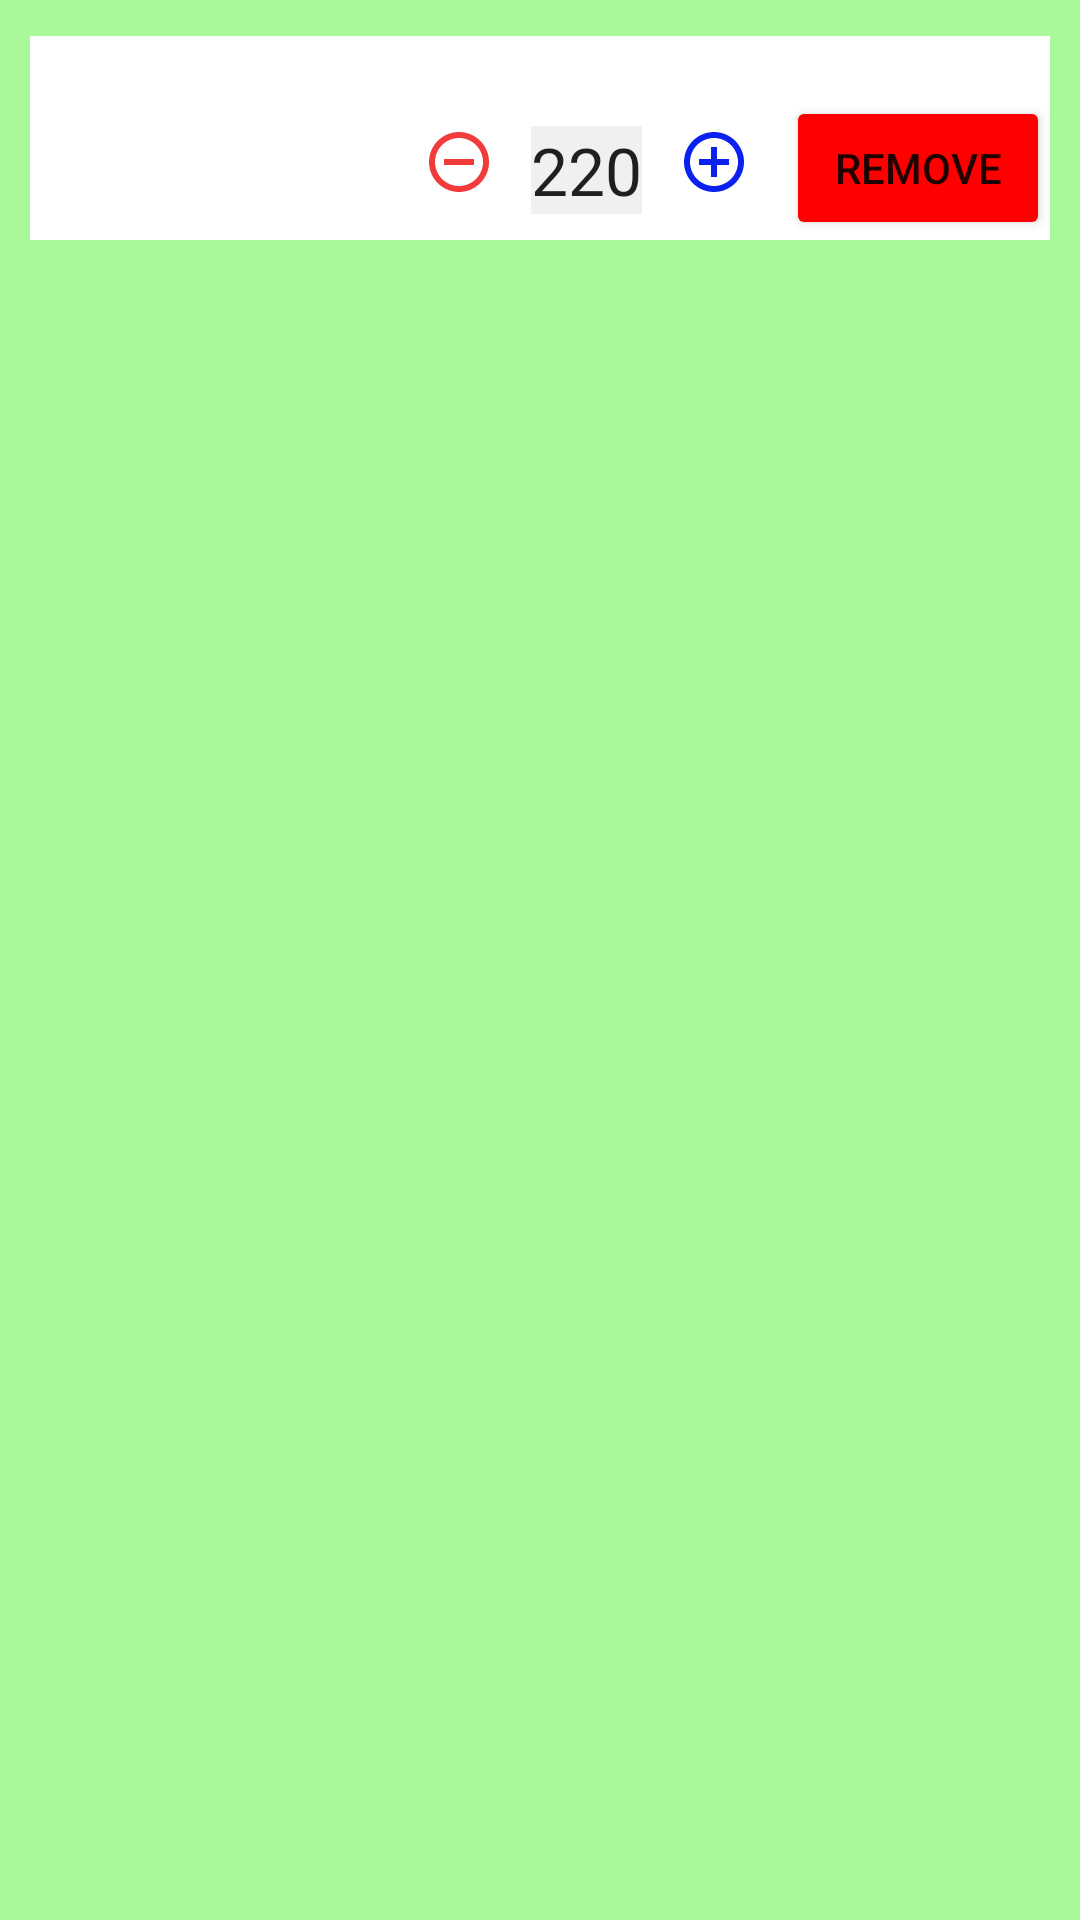

Here is an Android app screen rendered from its layout file. Give the layout XML and the strings, colors and styles it references.
<!-- AndroidManifest.xml: application theme Theme.InventoryApplication -->
<!-- res/layout/fragment_item.xml -->
<?xml version="1.0" encoding="utf-8"?>
<androidx.constraintlayout.widget.ConstraintLayout xmlns:android="http://schemas.android.com/apk/res/android"
    xmlns:app="http://schemas.android.com/apk/res-auto"
    xmlns:tools="http://schemas.android.com/tools"
    android:id="@+id/dialog_fragment"
    android:layout_width="match_parent"
    android:layout_height="match_parent"
    tools:context=".ItemsActivity"
    style="@style/Background">

    <androidx.constraintlayout.widget.ConstraintLayout xmlns:android="http://schemas.android.com/apk/res/android"
        xmlns:app="http://schemas.android.com/apk/res-auto"
        android:id="@+id/item_fragment"
        android:layout_width="match_parent"
        android:layout_height="wrap_content"
        app:layout_constraintTop_toTopOf="parent"
        android:layout_marginLeft="10dp"
        android:layout_marginRight="10dp"
        android:layout_marginTop="12dp"
        android:background="@color/white">

        <TextView
            android:id="@+id/ItemNo"
            android:layout_width="wrap_content"
            android:layout_height="wrap_content"
            app:layout_constraintLeft_toLeftOf="parent"
            app:layout_constraintTop_toTopOf="parent"
            android:layout_marginTop="30dp"
            android:layout_marginLeft="15dp"

            android:textSize="18sp"
            android:textColor="@color/black"
            android:textStyle="bold"/>

        <TextView
            android:id="@+id/ItemName"
            android:layout_width="wrap_content"
            android:layout_height="wrap_content"
            app:layout_constraintLeft_toRightOf="@+id/ItemNo"
            app:layout_constraintRight_toLeftOf="@+id/ItemQuantity"
            app:layout_constraintTop_toTopOf="parent"
            android:layout_marginTop="30dp"
            android:layout_marginRight="20dp"
            android:maxEms="5"
            android:ellipsize="marquee"
            android:maxLines="1"
            android:textSize="22sp"
            android:textStyle="bold" />

        <ImageButton
            android:id="@+id/minus"
            app:borderWidth="0dp"
            android:elevation="0dp"
            app:elevation="0dp"
            android:layout_width="wrap_content"
            android:layout_height="wrap_content"
            app:layout_constraintRight_toLeftOf="@+id/ItemQuantity"
            app:layout_constraintTop_toTopOf="parent"

            android:layout_marginTop="20dp"
            android:src="@drawable/minus_circle"
            android:backgroundTint="@color/white" />

        <EditText
            android:id="@+id/ItemQuantity"
            android:layout_width="wrap_content"
            android:layout_height="wrap_content"
            app:layout_constraintRight_toLeftOf="@+id/plus"
            app:layout_constraintTop_toTopOf="parent"
            android:layout_marginTop="30dp"
            android:background="@color/lighter_gray"
            android:textSize="22sp"
            android:text="220"
            android:inputType="number"/>

        <ImageButton
            android:id="@+id/plus"
            app:borderWidth="0dp"
            android:elevation="0dp"
            app:elevation="0dp"
            android:layout_width="wrap_content"
            android:layout_height="wrap_content"
            app:layout_constraintRight_toLeftOf="@+id/Remove"
            app:layout_constraintTop_toTopOf="parent"
            android:layout_marginTop="20dp"
            android:src="@drawable/add_circle"
            android:backgroundTint="@color/white"

            />
        <Button
            android:id="@+id/Remove"
            android:text="Remove"
            android:backgroundTint="@color/red"
            android:layout_height="wrap_content"
            android:layout_width="wrap_content"
            android:layout_marginTop="20dp"
            app:layout_constraintTop_toTopOf="parent"
            app:layout_constraintEnd_toEndOf="parent"

            />


        </androidx.constraintlayout.widget.ConstraintLayout>











</androidx.constraintlayout.widget.ConstraintLayout>
<!-- resources referenced by this layout -->
<resources>
  <color name="black">#FF000000</color>
  <color name="lighter_gray">#CCEDEDED</color>
  <color name="red">#FF0000</color>
  <color name="white">#FFFFFFFF</color>
  <!-- drawable add_circle (drawable) -->
  <vector android:height="24dp" android:tint="#0A21EF"
      android:viewportHeight="24" android:viewportWidth="24"
      android:width="24dp" xmlns:android="http://schemas.android.com/apk/res/android">
      <path android:fillColor="@android:color/white" android:pathData="M13,7h-2v4L7,11v2h4v4h2v-4h4v-2h-4L13,7zM12,2C6.48,2 2,6.48 2,12s4.48,10 10,10 10,-4.48 10,-10S17.52,2 12,2zM12,20c-4.41,0 -8,-3.59 -8,-8s3.59,-8 8,-8 8,3.59 8,8 -3.59,8 -8,8z"/>
  </vector>
  <!-- drawable minus_circle (drawable) -->
  <vector android:height="24dp" android:tint="#EF0A0A"
      android:viewportHeight="24" android:viewportWidth="24"
      android:width="24dp" xmlns:android="http://schemas.android.com/apk/res/android">
      <path android:fillColor="@color/green" android:pathData="M7,11v2h10v-2L7,11zM12,2C6.48,2 2,6.48 2,12s4.48,10 10,10 10,-4.48 10,-10S17.52,2 12,2zM12,20c-4.41,0 -8,-3.59 -8,-8s3.59,-8 8,-8 8,3.59 8,8 -3.59,8 -8,8z"/>
  </vector>
  <style name="Background">
          <item name="android:textSize">24sp</item>
          <item name="android:textColor">@color/black</item>
          <item name="android:background">@color/green</item>
      </style>
  <style name="HorizontalLine">
          <item name="android:layout_columnSpan">4</item>
          <item name="android:layout_height">2dp</item>
          <item name="android:background">#E91E63</item>
      </style>
  <style name="Theme.InventoryApplication" parent="Theme.AppCompat.Light.NoActionBar">
          
          <item name="colorPrimary">@color/green_500</item>
          <item name="colorPrimaryVariant">@color/green_700</item>
          <item name="colorOnPrimary">@color/white</item>
          
          <item name="colorSecondary">@color/teal_200</item>
          <item name="colorSecondaryVariant">@color/teal_700</item>
          <item name="colorOnSecondary">@color/black</item>
          
          <item name="android:statusBarColor">?attr/colorPrimaryVariant</item>
  
      </style>
  <color name="green">#CC95F884</color>
  <color name="green_500">#CC145309</color>
  <color name="green_700">#CC0B3005</color>
  <color name="teal_200">#FF03DAC5</color>
  <color name="teal_700">#FF018786</color>
</resources>
